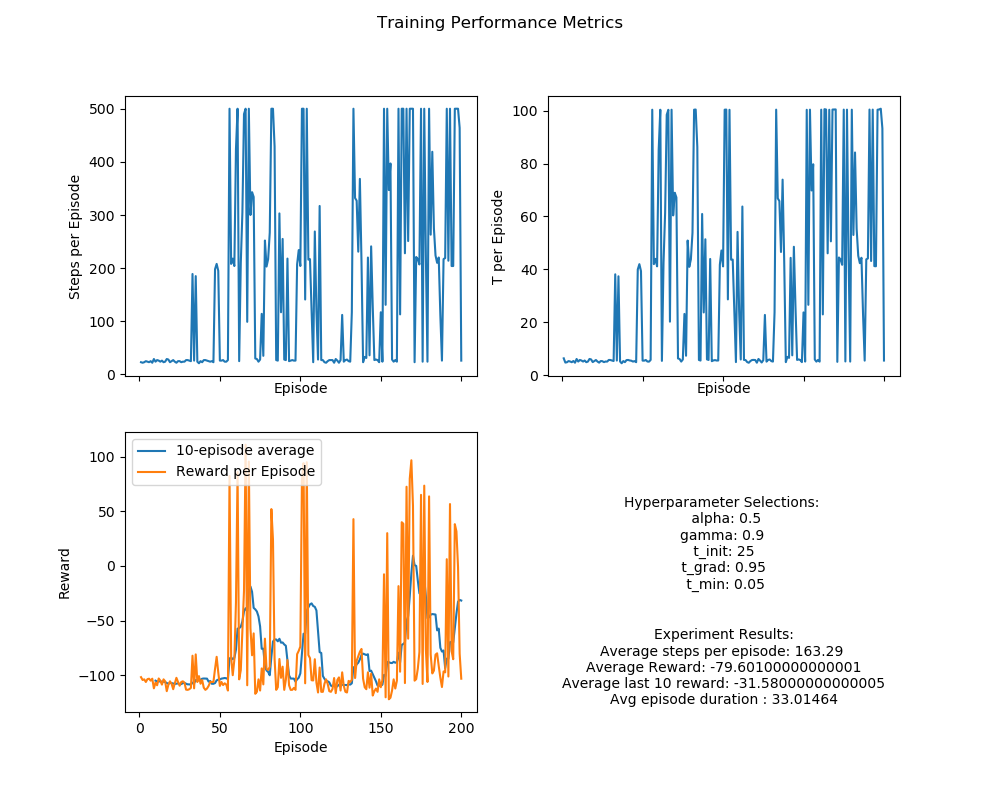

Data behind this chart, as committed beside it:
episode, steps_per_episode, t_per_episode, reward_per_episode, reward_avg_per_episode, reward_min_per_episode, reward_max_per_episode
1, 23.0, 6.359, -101.6, -4.618, -100.0, 0.8
2, 22.0, 4.76, -104.2, -4.962, -100.0, 0.0
3, 23.0, 4.89, -103.6, -4.709, -100.0, 0.0
4, 25.0, 5.332, -106.0, -4.417, -100.0, 0.0
5, 24.0, 5.156, -103.4, -4.496, -100.0, 0.2
6, 23.0, 4.901, -103.0, -4.682, -100.0, 0.0
7, 25.0, 5.359, -104.8, -4.367, -100.0, 0.0
8, 22.0, 4.705, -103.0, -4.905, -100.0, 0.0
9, 29.0, 6.115, -111.8, -3.993, -100.0, 0.2
10, 24.0, 5.134, -106.6, -4.635, -100.0, 0.0
11, 27.0, 5.737, -109.0, -4.192, -100.0, 0.0
12, 26.0, 5.536, -102.8, -4.112, -100.0, 0.8
13, 24.0, 5.15, -104.8, -4.557, -100.0, 0.0
14, 26.0, 5.533, -108.4, -4.336, -100.0, 0.0
15, 23.0, 4.914, -103.6, -4.709, -100.0, 0.0
16, 24.0, 5.13, -105.4, -4.583, -100.0, 0.0
17, 29.0, 6.123, -114.4, -4.086, -100.0, 0.0
18, 28.0, 5.955, -108.6, -4.022, -100.0, 0.8
19, 23.0, 4.945, -105.4, -4.791, -100.0, 0.0
20, 25.0, 5.321, -107.6, -4.483, -100.0, 0.8
21, 27.0, 5.724, -112.6, -4.331, -100.0, 0.0
22, 24.0, 5.138, -107.2, -4.661, -100.0, 0.0
23, 22.0, 4.738, -102.2, -4.867, -100.0, 0.8
24, 25.0, 5.35, -106.0, -4.417, -100.0, 0.0
25, 25.0, 5.283, -109.4, -4.558, -100.0, 0.2
26, 23.0, 4.92, -106.0, -4.818, -100.0, 0.0
27, 24.0, 5.164, -105.4, -4.583, -100.0, 0.0
28, 24.0, 5.122, -106.6, -4.635, -100.0, 0.0
29, 27.0, 5.758, -113.0, -4.346, -100.0, 0.8
30, 27.0, 5.723, -113.2, -4.354, -100.0, 0.0
31, 26.0, 5.519, -112.6, -4.504, -100.0, 0.0
32, 25.0, 5.345, -111.4, -4.642, -100.0, 0.0
33, 189.0, 38.12, -82.0, -0.4362, -100.0, 0.8
34, 26.0, 5.521, -111.8, -4.472, -100.0, 0.2
35, 185.0, 37.37, -80.8, -0.4391, -100.0, 0.8
36, 24.0, 5.162, -106.0, -4.609, -100.0, 0.0
37, 21.0, 4.495, -100.6, -5.03, -100.0, 0.0
38, 25.0, 5.333, -107.6, -4.483, -100.0, 0.2
39, 23.0, 4.917, -104.2, -4.736, -100.0, 0.0
40, 27.0, 5.692, -111.2, -4.277, -100.0, 0.2
41, 27.0, 5.751, -113.2, -4.354, -100.0, 0.0
42, 26.0, 5.553, -112.0, -4.48, -100.0, 0.0
43, 25.0, 5.46, -109.6, -4.567, -100.0, 0.0
44, 24.0, 5.137, -106.0, -4.609, -100.0, 0.0
45, 25.0, 5.316, -106.0, -4.417, -100.0, 0.0
46, 23.0, 4.908, -106.0, -4.818, -100.0, 0.0
47, 198.0, 39.94, -94.0, -0.4772, -100.0, 0.8
48, 208.0, 41.96, -83, -0.401, -100.0, 0.8
49, 195.0, 39.33, -97.2, -0.501, -100.0, 0.8
50, 26.0, 5.493, -109.6, -4.384, -100.0, 0.0
51, 26.0, 5.492, -106.0, -4.24, -100.0, 0.0
52, 27.0, 5.725, -108.8, -4.185, -100.0, 0.2
53, 24.0, 5.159, -107.2, -4.661, -100.0, 0.0
54, 24.0, 5.104, -108.4, -4.713, -100.0, 0.0
55, 27.0, 5.756, -113.8, -4.377, -100.0, 0.0
56, 500.0, 100.3, 82.2, 0.1647, -0.6, 0.8
57, 208.0, 41.98, -83.6, -0.4039, -100.0, 0.8
58, 218.0, 43.96, -99.8, -0.4599, -100.0, 0.8
59, 204.0, 41.13, -85.8, -0.4227, -100.0, 0.8
60, 424.0, 85.16, -33.4, -0.07896, -100.0, 0.8
... 140 more rows
